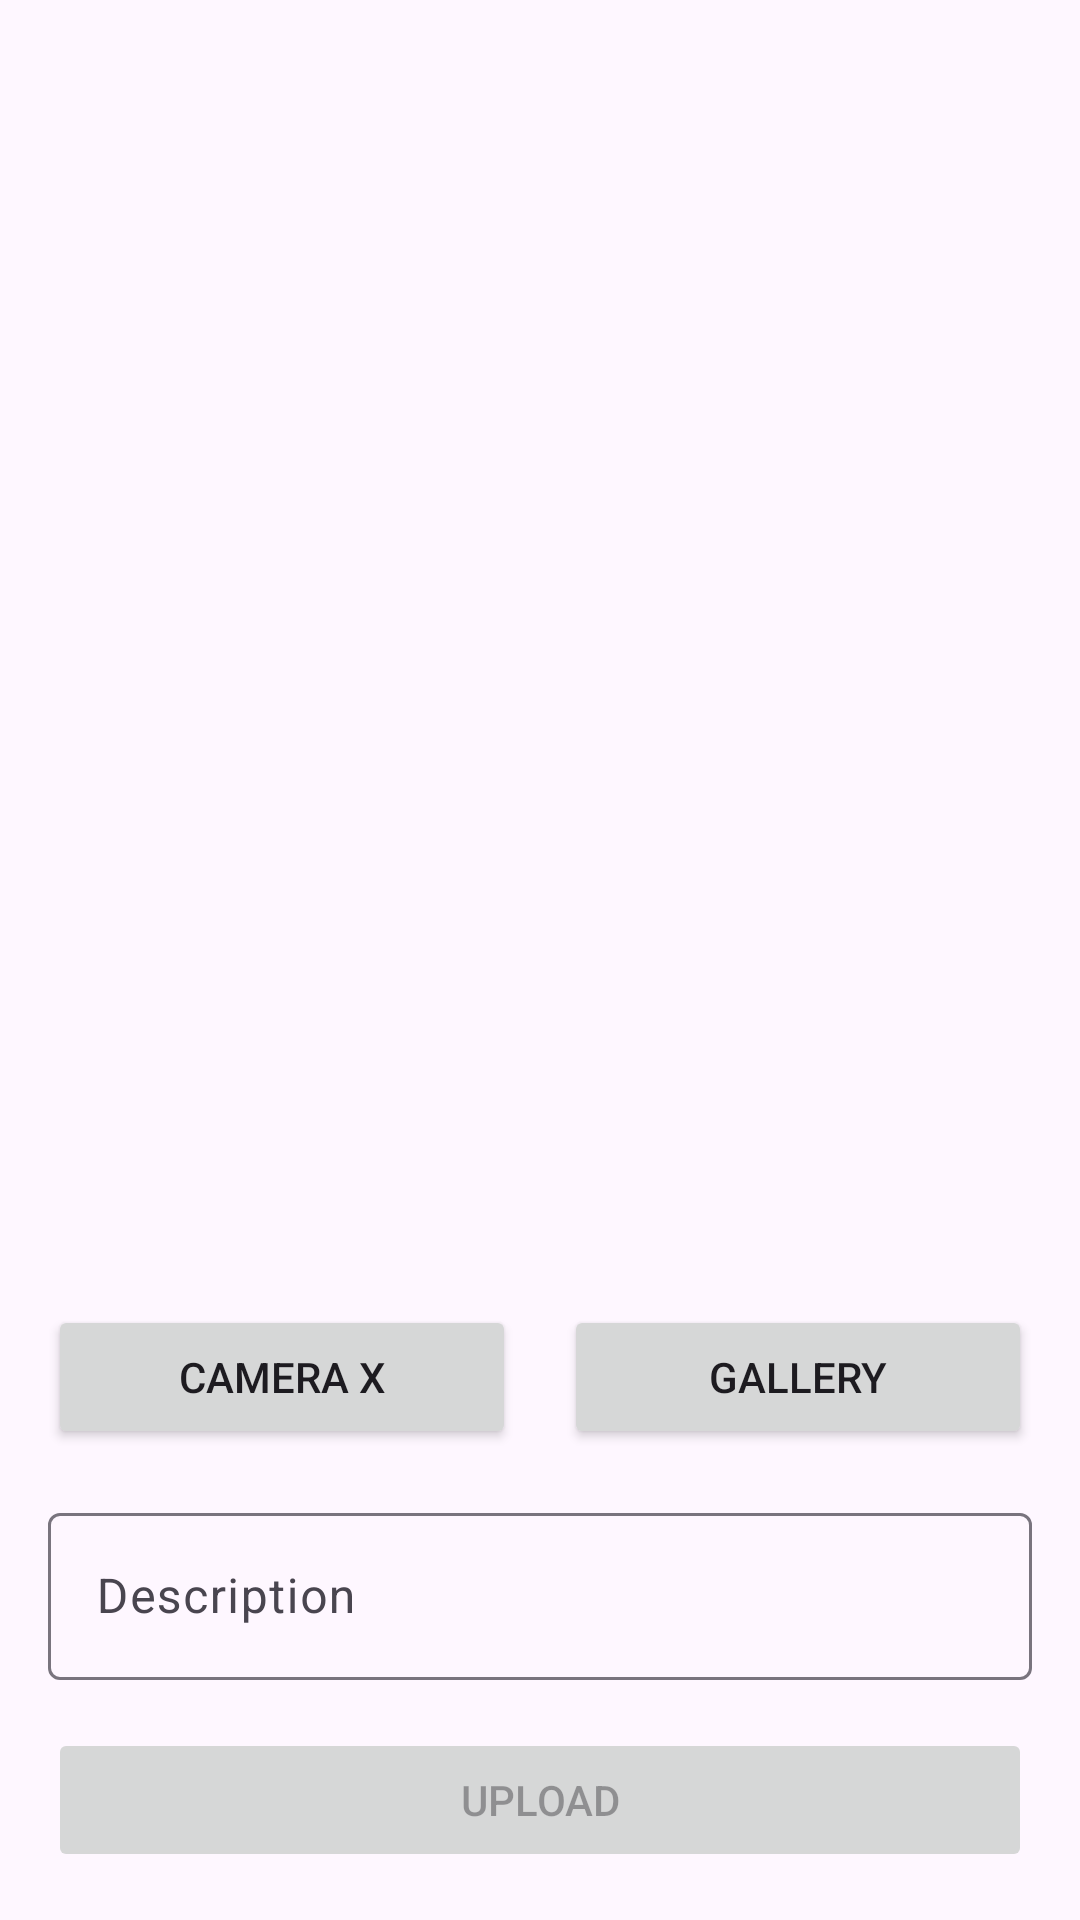

The Android layout XML behind this screen, and the referenced resources:
<!-- AndroidManifest.xml: application theme Theme.AlloPet -->
<!-- res/layout/activity_import_photo.xml -->
<?xml version="1.0" encoding="utf-8"?>
<androidx.constraintlayout.widget.ConstraintLayout xmlns:android="http://schemas.android.com/apk/res/android"
    xmlns:app="http://schemas.android.com/apk/res-auto"
    xmlns:tools="http://schemas.android.com/tools"
    android:layout_width="match_parent"
    android:layout_height="match_parent"
    tools:context=".UploadPhotoActivity.ImportPhotoActivity">

    <ImageView
        android:id="@+id/previewImageView"
        android:layout_width="0dp"
        android:layout_height="0dp"
        android:layout_marginTop="16dp"
        android:layout_marginRight="16dp"
        android:layout_marginLeft="16dp"
        android:layout_marginBottom="8dp"
        android:padding="5dp"
        android:background="@drawable/stroke"
        app:layout_constraintBottom_toTopOf="@+id/camerax_button"
        app:layout_constraintEnd_toEndOf="parent"
        app:layout_constraintStart_toStartOf="parent"
        app:layout_constraintTop_toTopOf="parent"
        app:srcCompat="@drawable/ic_place_holder"
        android:contentDescription="@string/image" />

    <Button
        android:id="@+id/camerax_button"
        android:layout_width="0dp"
        android:layout_height="wrap_content"
        android:layout_marginTop="8dp"
        android:layout_marginEnd="16dp"
        android:scaleType="fitCenter"
        android:text="@string/camera_x"
        app:layout_constraintBottom_toTopOf="@+id/ti_layout"
        app:layout_constraintEnd_toStartOf="@+id/gallery_button"
        app:layout_constraintStart_toStartOf="@+id/previewImageView"
        app:layout_constraintTop_toBottomOf="@+id/previewImageView" />

    <Button
        android:id="@+id/gallery_button"
        android:layout_width="0dp"
        android:layout_height="wrap_content"
        android:text="@string/gallery"
        app:layout_constraintBottom_toBottomOf="@+id/camerax_button"
        app:layout_constraintEnd_toEndOf="@+id/previewImageView"
        app:layout_constraintStart_toEndOf="@+id/camerax_button"
        app:layout_constraintTop_toTopOf="@+id/camerax_button" />

    <com.google.android.material.textfield.TextInputLayout
        android:id="@+id/ti_layout"
        android:layout_width="0dp"
        android:layout_height="wrap_content"
        android:layout_marginTop="16dp"
        app:layout_constraintEnd_toEndOf="@id/previewImageView"
        app:layout_constraintStart_toStartOf="@+id/previewImageView"
        android:hint="@string/description"
        app:layout_constraintTop_toBottomOf="@id/camerax_button">

        <com.google.android.material.textfield.TextInputEditText
            android:id="@+id/ed_description"
            android:layout_width="match_parent"
            android:layout_height="match_parent"
            android:maxLines="1"
            android:inputType="text"
            app:layout_constraintStart_toStartOf="@+id/camerax_button"
            app:layout_constraintTop_toBottomOf="@id/camerax_button" />

    </com.google.android.material.textfield.TextInputLayout>

    <Button
        android:id="@+id/upload_button"
        android:layout_width="0dp"
        android:layout_height="wrap_content"
        android:layout_marginTop="16dp"
        android:layout_marginBottom="16dp"
        android:enabled="false"
        android:text="@string/upload"
        android:maxLines="@integer/material_motion_duration_medium_2"
        app:layout_constraintBottom_toBottomOf="parent"
        app:layout_constraintEnd_toEndOf="@+id/ti_layout"
        app:layout_constraintStart_toStartOf="@+id/ti_layout"
        app:layout_constraintTop_toBottomOf="@id/ti_layout" />

    <ProgressBar
        android:id="@+id/progressBar"
        style="?android:attr/progressBarStyle"
        android:layout_width="wrap_content"
        android:layout_height="wrap_content"
        android:visibility="gone"
        tools:visibility="visible"
        app:layout_constraintStart_toStartOf="parent"
        app:layout_constraintTop_toTopOf="parent"
        app:layout_constraintEnd_toEndOf="parent"
        app:layout_constraintBottom_toBottomOf="parent"/>

</androidx.constraintlayout.widget.ConstraintLayout>
<!-- resources referenced by this layout -->
<resources>
  <string name="camera_x">Camera X</string>
  <string name="description">Description</string>
  <string name="gallery">Gallery</string>
  <string name="image">image</string>
  <string name="upload">Upload</string>
  <style name="Theme.AlloPet" parent="Base.Theme.AlloPet" />
  <style name="Base.Theme.AlloPet" parent="Theme.Material3.DayNight.NoActionBar">
          
          
      </style>
</resources>
